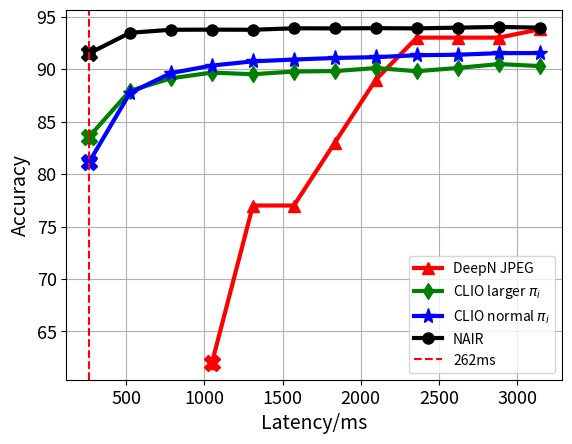

Python code for this plot:
"""
Plot the inference accuracy of distributed deep learning systems with multiple tail models over the latency domain.
"""

import matplotlib.pyplot as plt

def Plot_Multi_Tails_ACC(Latency, CLIO_BA, CLIO_IC, MS, JPEG):
    index = len(Latency) - len(JPEG)
    JPEG_Latency = Latency[index:len(Latency)]

    plt.plot(JPEG_Latency[0], JPEG[0], marker="X", color='red', markersize=11)
    plt.plot(Latency[0], CLIO_BA[0], marker="X", color='blue', markersize=11)
    plt.plot(Latency[0], CLIO_IC[0], marker="X", color='green', markersize=11)
    plt.plot(Latency[0], MS[0], marker="X", color='black', markersize=11)

    plt.plot(JPEG_Latency, JPEG, color='red', marker='^', markersize=8, linewidth=3,
             label='DeepN JPEG')
    plt.plot(Latency, CLIO_IC, color='green', marker='d', markersize=8, linewidth=3,
             label='CLIO larger $\pi_i$')
    plt.plot(Latency, CLIO_BA, color='blue', marker='*', markersize=11, linewidth=3,
             label='CLIO normal $\pi_i$')
    plt.plot(Latency, MS, color='black', marker='o', markersize=8, linewidth=3,
             label='NAIR')

    plt.xticks()
    plt.tick_params(labelsize=13)
    plt.axvline(Latency[0], color='red', linestyle='--',label='262ms')

    plt.xlabel("Latency/ms", fontsize=14)
    plt.ylabel("Accuracy", fontsize=14)

    plt.grid()
    plt.legend()
    plt.show()


if __name__ == '__main__':
    Slice_Latency = [262.144, 524.288, 786.432, 1048.576, 1310.72, 1572.864, 1835.008, 2097.152, 2359.2960000000003,
                     2621.44, 2883.584, 3145.728]
    CLIO_Best_ACC = [81.11, 87.729, 89.62, 90.34, 90.74, 90.91, 91.06, 91.14, 91.32, 91.37, 91.52, 91.53]
    CLIO_Information_Centralized = [83.54, 87.93, 89.12, 89.67, 89.51, 89.77, 89.81, 90.1, 89.8, 90.11, 90.48, 90.29]
    MS = [91.49, 93.46, 93.75, 93.76, 93.75, 93.89, 93.88, 93.9, 93.88, 93.95, 94.02, 93.95]
    JPEG = [62.0, 77.0, 77.0, 83.0, 89.0, 93.0, 93.0, 93.0, 93.79]

    Plot_Multi_Tails_ACC(Slice_Latency, CLIO_Best_ACC, CLIO_Information_Centralized, MS, JPEG)